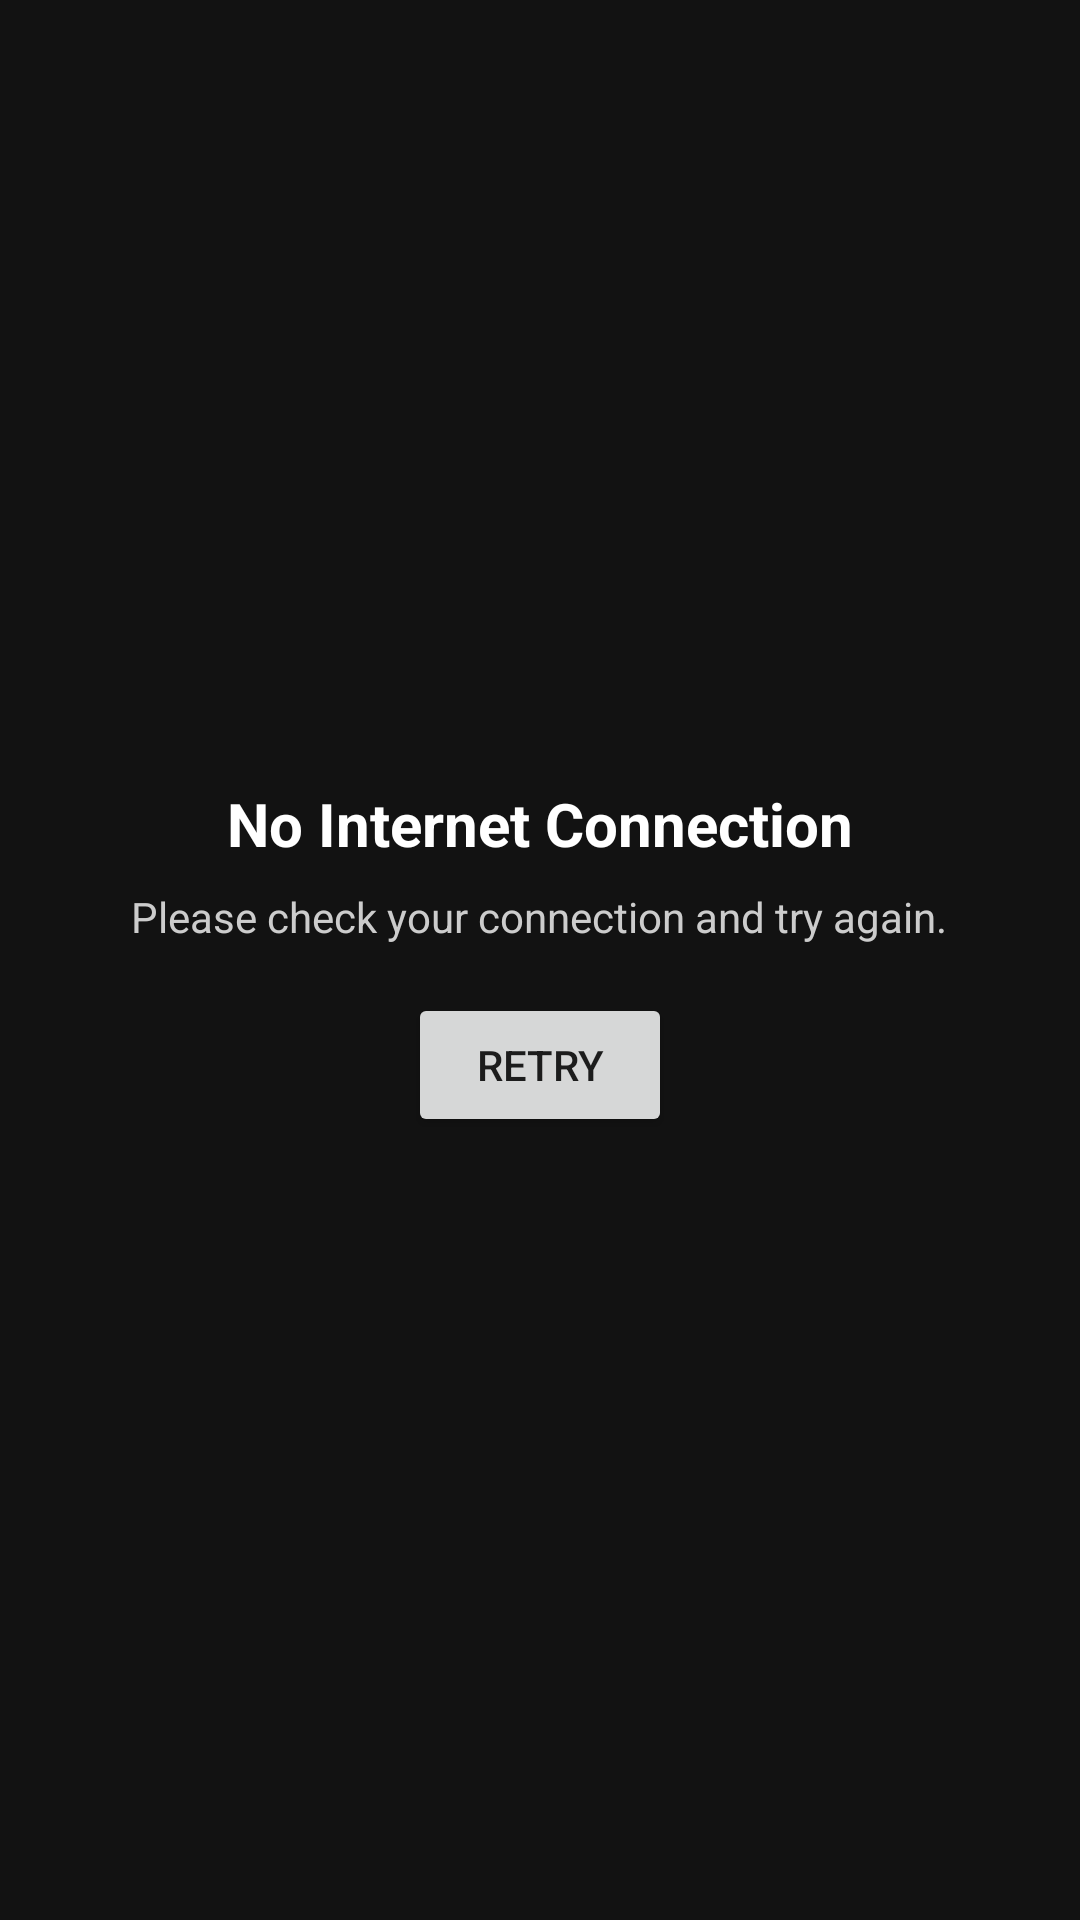

Write the Android layout XML for this screen, with the resource values it uses.
<!-- AndroidManifest.xml: application theme Theme.LiAppStore -->
<!-- res/layout/activity_error.xml -->
<?xml version="1.0" encoding="utf-8"?>
<LinearLayout xmlns:android="http://schemas.android.com/apk/res/android"
    android:layout_width="match_parent"
    android:layout_height="match_parent"
    android:orientation="vertical"
    android:gravity="center"
    android:padding="24dp"
    android:background="#121212">

    <TextView
        android:id="@+id/tvErrorTitle"
        android:layout_width="wrap_content"
        android:layout_height="wrap_content"
        android:text="No Internet Connection"
        android:textColor="#FFFFFF"
        android:textStyle="bold"
        android:textSize="20sp" />

    <TextView
        android:id="@+id/tvErrorDesc"
        android:layout_width="wrap_content"
        android:layout_height="wrap_content"
        android:layout_marginTop="8dp"
        android:text="Please check your connection and try again."
        android:textColor="#CCCCCC"
        android:textSize="14sp" />

    <Button
        android:id="@+id/btnRetry"
        android:layout_width="wrap_content"
        android:layout_height="wrap_content"
        android:layout_marginTop="16dp"
        android:text="Retry"
        android:onClick="onRetryClick" />

</LinearLayout>
<!-- resources referenced by this layout -->
<resources>
  <style name="Theme.LiAppStore" parent="Theme.AppCompat.DayNight.NoActionBar">
          <item name="colorPrimary">#8b0000</item>
          <item name="colorPrimaryDark">#4b0000</item>
          <item name="colorAccent">#d81e25</item>
          <item name="android:statusBarColor">#000000</item>
          <item name="android:windowBackground">@android:color/black</item>
          <item name="android:windowLightStatusBar">false</item>
      </style>
</resources>
